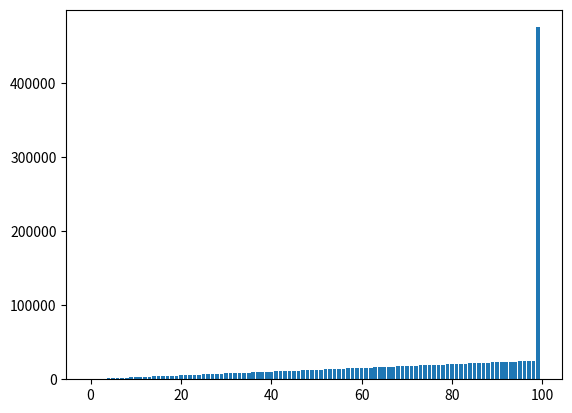

Reproduce this figure in Python.
#%% Change working directory from the workspace root to the ipynb file location. Turn this addition off with the DataScience.changeDirOnImportExport setting
import os
try:
	os.chdir(os.path.join(os.getcwd(), 'keep-core/simulations'))
	print(os.getcwd())
except:
	pass

#%%
import numpy as np
import matplotlib.pyplot as plt

total_tickets =0.5*100*10000
Totals = np.zeros(100)
GroupMax = np.zeros(100)
MaxOwnership = np.zeros(100)
MaxOwnershipCount = 0
GroupSize = []

for i in range(0,1):
    tickets = np.random.random_sample(int(total_tickets))
    winning_tickets = []
    i = 0
    i_val =[]
    j_val =[]
    for j in range(0,99,1):
        winning_tickets.append(sum(tickets[i:i+252]<0.00025))# this assigns ownership to nodes by index
        i_val.append(i)
        j_val.append(i+252)
        i = i+252
        j +=1
    winning_tickets.append(sum(tickets[i:]<0.00025))
    i_val.append(len(tickets[i:]))
    j_val.append(len(tickets[i:]))
    GroupSize.append(sum(winning_tickets))
    GroupMax[np.argmax(winning_tickets)] +=1
    MaxOwnership[np.argmax(winning_tickets)]=winning_tickets[np.argmax(winning_tickets)]/sum(winning_tickets)
    MaxOwnershipCount += np.round(winning_tickets[np.argmax(winning_tickets)]/sum(winning_tickets))
    Totals = Totals + winning_tickets
    


#%%
ind = np.arange(len(winning_tickets))
hist = plt.bar(ind,j_val)


#%%
ind = np.arange(len(winning_tickets))
hist = plt.bar(ind,Totals)


#%%
hist2 = plt.bar(ind,GroupMax)


#%%
print("Maximum times 51% ownership of a group in 1000 runs = "+str(MaxOwnershipCount))
print("Group Size Range, Max= "+str(GroupSize[np.argmax(GroupSize)])+ "Min= "+ str(GroupSize[np.argmin(GroupSize)]))
print("Maximum count 51% ownership of a group = "+str(MaxOwnership))
print("Maximum ownership  = "+str(MaxOwnership[np.argmax(MaxOwnership)]))


